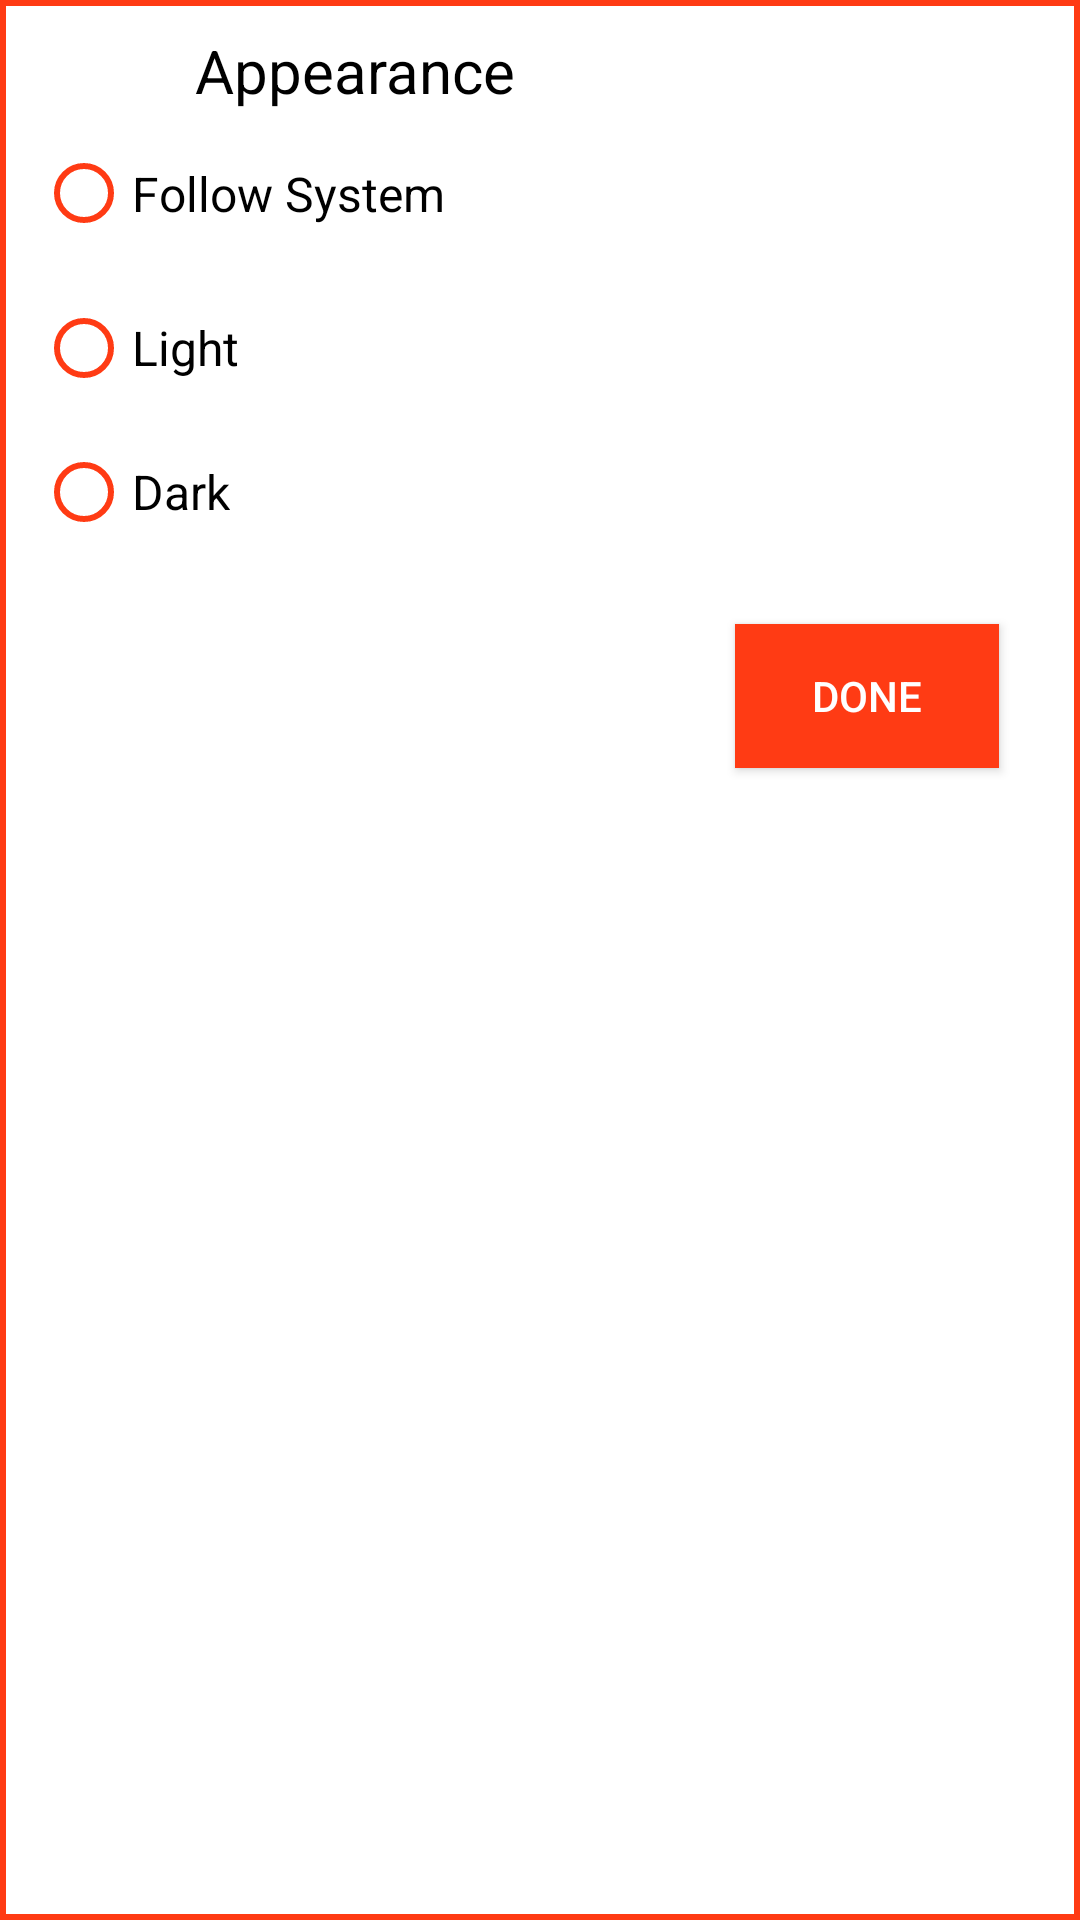

Android layout source for this screen:
<!-- AndroidManifest.xml: application theme Theme.MyVacationDays2 -->
<!-- res/layout/dialogbox.xml -->
<?xml version="1.0" encoding="utf-8"?>

<LinearLayout xmlns:android="http://schemas.android.com/apk/res/android"
    android:layout_width="300dp"
    android:layout_height="wrap_content"
    android:background="@color/apptheme"
    android:orientation="vertical"

    >

    <LinearLayout
        android:layout_width="match_parent"
        android:layout_height="match_parent"
        android:layout_margin="2dp"
        android:background="@color/backgroundcolor"
        android:orientation="vertical">

        <TextView
            android:id="@+id/heading"
            android:layout_width="270dp"
            android:layout_height="wrap_content"
            android:layout_gravity="center"
            android:layout_marginLeft="20dp"
            android:layout_marginTop="8dp"
            android:gravity="left"
            android:text="@string/appearance"
            android:textColor="@color/textcolorblack"
            android:textSize="20sp" />


        <RadioGroup
            android:layout_width="wrap_content"
            android:layout_height="wrap_content"
            android:layout_marginLeft="10dp">

            <RadioButton
                android:id="@+id/followsys"
                android:layout_width="wrap_content"
                android:layout_height="55dp"
                android:layout_weight="0.13"
                android:buttonTint="@color/apptheme"
                android:checked="false"
                android:onClick="onRadioButtonClicked"
                android:text="@string/followsys"
                android:textColor="@color/textcolorblack"
                android:textSize="16sp" />

            <RadioButton
                android:id="@+id/light"
                android:layout_width="wrap_content"
                android:layout_height="wrap_content"
                android:layout_weight="0.13"
                android:buttonTint="@color/apptheme"
                android:checked="false"
                android:onClick="onRadioButtonClicked"
                android:text="@string/light"
                android:textColor="@color/textcolorblack"
                android:textSize="16sp" />

            <RadioButton
                android:id="@+id/dark"
                android:layout_width="wrap_content"
                android:layout_height="wrap_content"
                android:layout_weight="0.13"
                android:buttonTint="@color/apptheme"
                android:checked="false"
                android:onClick="onRadioButtonClicked"
                android:text="@string/dark"
                android:textColor="@color/textcolorblack"
                android:textSize="16sp" />
        </RadioGroup>

        <Button
            android:id="@+id/btndone"
            android:layout_width="wrap_content"
            android:layout_height="wrap_content"
            android:layout_gravity="end"
            android:layout_marginTop="20dp"
            android:layout_marginRight="25dp"
            android:layout_marginBottom="5dp"
            android:background="@color/dateTimeRangePickerStateToday"
            android:text="Done"
            android:textColor="@color/textcolorwhite" />
    </LinearLayout>
</LinearLayout>
<!-- resources referenced by this layout -->
<resources>
  <color name="apptheme">#ff3b14</color>
  <color name="backgroundcolor">#ffffff</color>
  <color name="dateTimeRangePickerStateToday">#ff3b14</color>
  <color name="textcolorblack">#000000</color>
  <color name="textcolorwhite">#ffffff</color>
  <string name="appearance">Appearance</string>
  <string name="dark">Dark</string>
  <string name="followsys">Follow System</string>
  <string name="light">Light</string>
  <style name="Theme.MyVacationDays2" parent="Theme.MaterialComponents.Light.NoActionBar">
          
          <item name="colorPrimary">@color/apptheme</item>
          <item name="colorPrimaryVariant">@color/apptheme</item>
          
          
          
          
          
          
          <item name="android:statusBarColor" tools:targetApi="l">?attr/colorPrimaryVariant</item>
          
      </style>
</resources>
